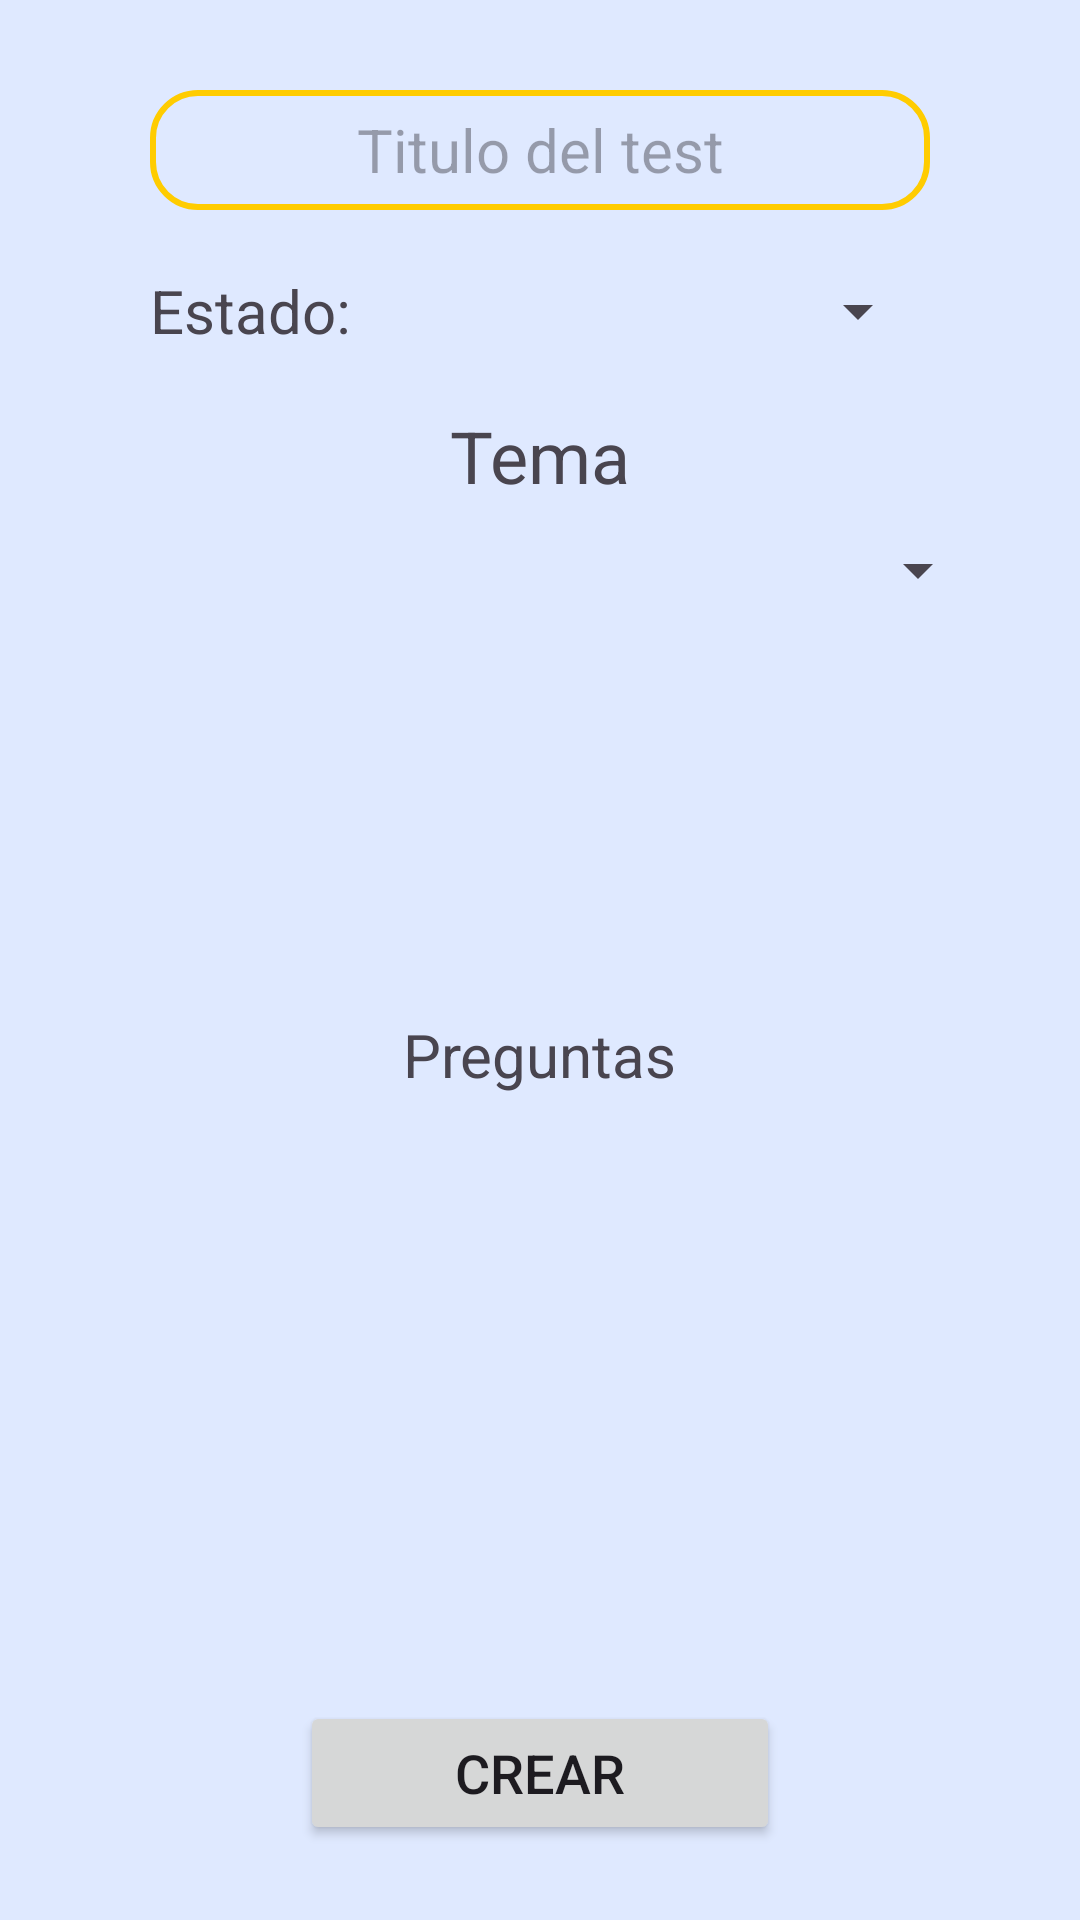

Write the Android layout XML for this screen, with the resource values it uses.
<!-- AndroidManifest.xml: application theme Theme.WhatWhy -->
<!-- res/layout/activity_new_test.xml -->
<?xml version="1.0" encoding="utf-8"?>
<androidx.constraintlayout.widget.ConstraintLayout xmlns:android="http://schemas.android.com/apk/res/android"
    xmlns:app="http://schemas.android.com/apk/res-auto"
    xmlns:tools="http://schemas.android.com/tools"
    android:layout_width="match_parent"
    android:layout_height="match_parent">

    <EditText
        android:id="@+id/txtTituloNewTest"
        android:layout_width="0dp"
        android:layout_height="40dp"
        android:layout_marginStart="50dp"
        android:layout_marginTop="30dp"
        android:layout_marginEnd="50dp"
        android:background="@drawable/outline_text"
        android:ems="10"
        android:gravity="center"
        android:hint="Titulo del test"
        android:inputType="text"
        android:textSize="20sp"
        app:layout_constraintEnd_toEndOf="parent"
        app:layout_constraintStart_toStartOf="parent"
        app:layout_constraintTop_toTopOf="parent" />

    <ImageView
        android:id="@+id/imgNewPortada"
        android:layout_width="150dp"
        android:layout_height="150dp"
        android:layout_marginStart="50dp"
        android:layout_marginTop="10dp"
        app:layout_constraintStart_toStartOf="parent"
        app:layout_constraintTop_toBottomOf="@+id/textView9"
        tools:srcCompat="@drawable/imgprincipal" />

    <Spinner
        android:id="@+id/sTema"
        android:layout_width="0dp"
        android:layout_height="wrap_content"
        android:layout_marginStart="10dp"
        android:layout_marginEnd="30dp"
        app:layout_constraintEnd_toEndOf="parent"
        app:layout_constraintHorizontal_bias="1.0"
        app:layout_constraintStart_toEndOf="@+id/imgNewPortada"
        app:layout_constraintTop_toTopOf="@+id/imgNewPortada" />

    <TextView
        android:id="@+id/textView9"
        android:layout_width="wrap_content"
        android:layout_height="wrap_content"
        android:layout_marginTop="20dp"
        android:text="Tema"
        android:textSize="24sp"
        app:layout_constraintEnd_toEndOf="parent"
        app:layout_constraintStart_toStartOf="parent"
        app:layout_constraintTop_toBottomOf="@+id/sEstadoTest" />

    <TextView
        android:id="@+id/txtGenerico002"
        android:layout_width="wrap_content"
        android:layout_height="wrap_content"
        android:layout_marginTop="10dp"
        android:text="Preguntas"
        android:textSize="20sp"
        app:layout_constraintEnd_toEndOf="parent"
        app:layout_constraintStart_toStartOf="parent"
        app:layout_constraintTop_toBottomOf="@+id/imgNewPortada" />

    <androidx.recyclerview.widget.RecyclerView
        android:id="@+id/recPregNuevas"
        android:layout_width="0dp"
        android:layout_height="0dp"
        android:layout_marginTop="10dp"
        android:layout_marginBottom="20dp"
        app:layout_constraintBottom_toTopOf="@+id/bCreateTest"
        app:layout_constraintEnd_toEndOf="parent"
        app:layout_constraintStart_toStartOf="parent"
        app:layout_constraintTop_toBottomOf="@+id/txtGenerico002" />

    <Button
        android:id="@+id/bCreateTest"
        android:layout_width="0dp"
        android:layout_height="wrap_content"
        android:layout_marginStart="100dp"
        android:layout_marginEnd="100dp"
        android:layout_marginBottom="25dp"
        android:text="Crear"
        app:layout_constraintBottom_toBottomOf="parent"
        app:layout_constraintEnd_toEndOf="parent"
        app:layout_constraintStart_toStartOf="parent" />

    <Spinner
        android:id="@+id/sEstadoTest"
        android:layout_width="0dp"
        android:layout_height="wrap_content"
        android:layout_marginStart="20dp"
        android:layout_marginEnd="50dp"
        app:layout_constraintBottom_toBottomOf="@+id/textView21"
        app:layout_constraintEnd_toEndOf="parent"
        app:layout_constraintStart_toEndOf="@+id/textView21"
        app:layout_constraintTop_toTopOf="@+id/textView21" />

    <TextView
        android:id="@+id/textView21"
        android:layout_width="wrap_content"
        android:layout_height="wrap_content"
        android:layout_marginStart="50dp"
        android:layout_marginTop="20dp"
        android:text="Estado:"
        android:textSize="20sp"
        app:layout_constraintStart_toStartOf="parent"
        app:layout_constraintTop_toBottomOf="@+id/txtTituloNewTest" />
</androidx.constraintlayout.widget.ConstraintLayout>
<!-- resources referenced by this layout -->
<resources>
  <!-- drawable imgprincipal: png bitmap (drawable, 22519 bytes) -->
  <!-- drawable outline_text (drawable) -->
  <?xml version="1.0" encoding="utf-8"?>
  <shape xmlns:android="http://schemas.android.com/apk/res/android">
      <stroke android:color="#FFCC00"
          android:width="2dp"/>
  
      <corners android:radius="15dp"/>
  </shape>
  <style name="Theme.WhatWhy" parent="Base.Theme.WhatWhy" />
  <style name="Base.Theme.WhatWhy" parent="Theme.Material3.DayNight.NoActionBar">
          
          <item name="android:windowBackground">#DFE9FF</item>
          <item name="android:textSize">18sp</item>
          
      </style>
</resources>
